Labelled photos from "Dataset", an image-classification folder in jhonesis/Dataset-satellite-fire. The possible labels are: satellite imagery with fire, satellite imagery without fire.

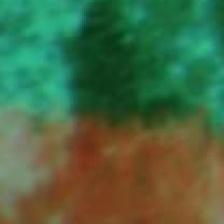
Label: satellite imagery without fire

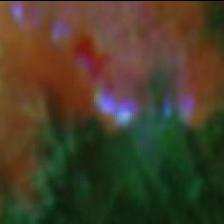
Label: satellite imagery with fire

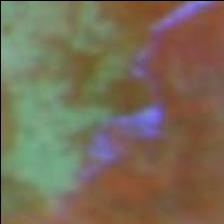
Label: satellite imagery with fire

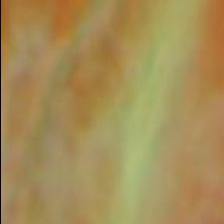
Label: satellite imagery without fire

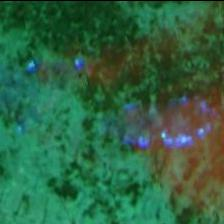
Label: satellite imagery with fire

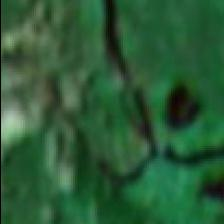
Label: satellite imagery without fire
